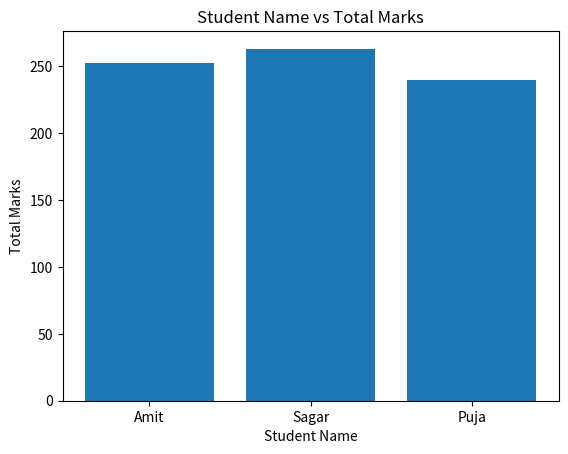
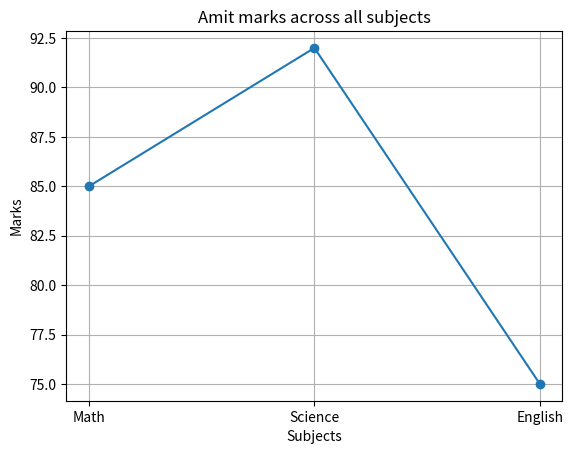

Source code (Python) for these figures, in order:
import pandas as pd
import matplotlib.pyplot as plt
import numpy as np

def Create_DataFrame():
    data = {
        'Name': ['Amit', 'Sagar', 'Pooja'],
        'Math': [85, 90, 78],
        'Science': [92, 88, 80],
        'English': [75, 85, 82]
    }

    df = pd.DataFrame(data)
    return df

def DisplayInfo(df):
    print("Shape : ",df.shape)
    print("Columns : ",df.columns)
    print("Data type :\n",df.dtypes)
    print("Descriptive Statistics : \n",df.describe())

def AddTotal(df):
    df["Total"] = df["Math"] + df["Science"] + df["English"]

    print("\nDataframe after adding total : ")
    print(df)

def DisplayStudents(df):

    Result = df[df["Science"] > 85]
    print("\nStudents name who score more than 85 marks  in science : ")
    print(Result)

def ReplaceName(df):

    df["Name"] = df["Name"].replace("Pooja","Puja")
    print("\nDataframe after replacing Pooja name with Puja")
    print(df)

def SortByDecendingOrder(df):
    df =df.sort_values(by="Total", ascending = False)
    print("\nDataframe sorted by total marks in descending order : ")
    print(df)

def PlotTotalMarks(df):

    plt.bar(df["Name"], df["Total"])
    plt.xlabel("Student Name")
    plt.ylabel("Total Marks")
    plt.title("Student Name vs Total Marks")
    plt.show()

def PlotAmitMarks(df):

    Amit = df[df["Name"]  == "Amit"]
    Subjects = ["Math", "Science", "English"]

    Marks = [
        Amit["Math"].values[0],
        Amit["Science"].values[0],
        Amit["English"].values[0]
        ]

    plt.plot(Subjects,Marks,marker = "o")
    plt.xlabel("Subjects")
    plt.ylabel("Marks")
    plt.title("Amit marks across all subjects")
    plt.grid()
    plt.show()

def HandleMissingValues(df):
    data2 = {
        'Name': ['Amit', 'Sagar', 'Pooja'],
        'Math': [np.nan, 76, 88],
        'Science': [91, np.nan, 85]
    }

    df2 = pd.DataFrame(data2)
    print("\n Dataframe before filling missing values from data2 ")
    print(df2)

    df2["Math"] = df2["Math"].fillna(df2["Science"].mean())
    df2["Science"] = df2["Science"].fillna(df2["Science"].mean())

    print("\n Dataframe after filling missing values from data2 ")
    print(df2)

def DropEnglishColumn(df):

    df = df.drop("English",axis = 1)
    df["Total"] = df["Math"] + df["Science"]
    print("\n Dataframe after dropping english column")
    print(df)


def main():
    df = Create_DataFrame()
    DisplayInfo(df)
    AddTotal(df)
    DisplayStudents(df)
    ReplaceName(df)
    SortByDecendingOrder(df)
    PlotTotalMarks(df)
    PlotAmitMarks(df)
    HandleMissingValues(df)
    DropEnglishColumn(df)



if __name__ == "__main__":
    main()
